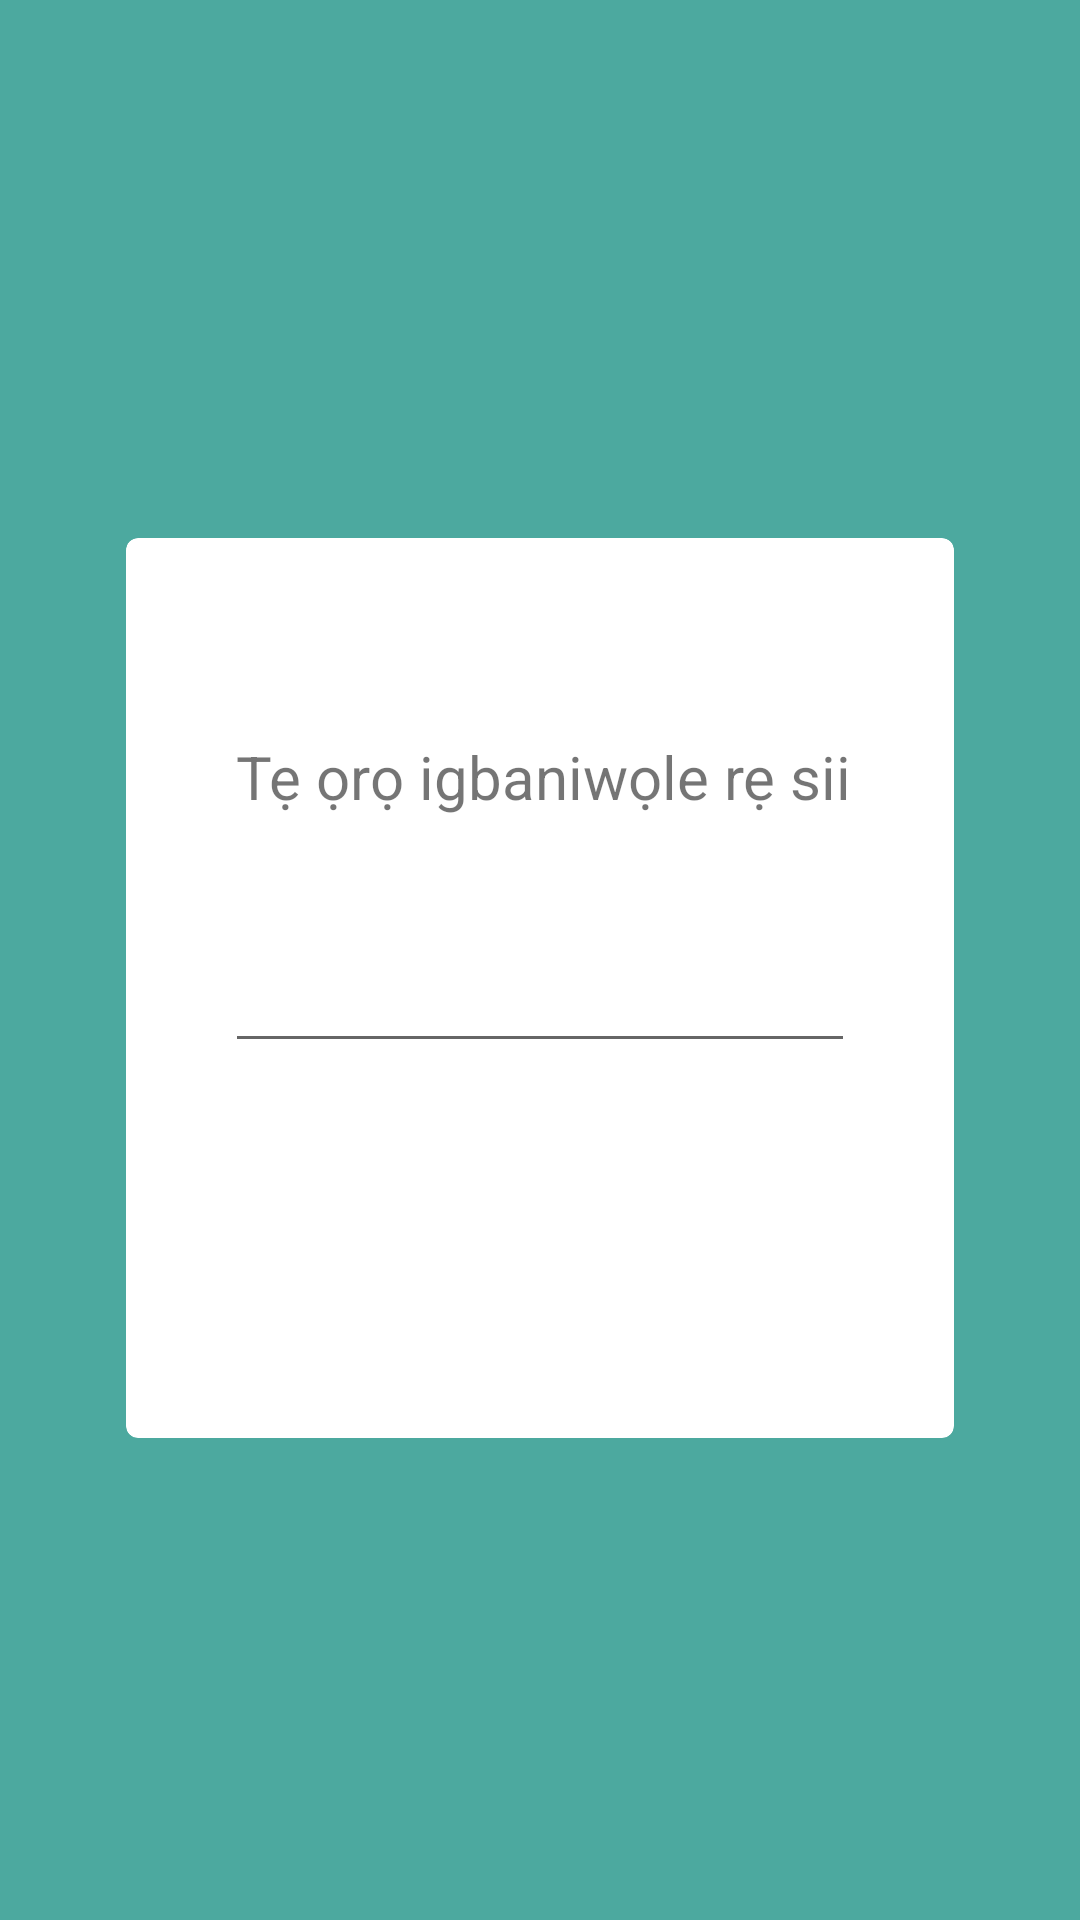

Reconstruct the res/layout file that produces this screen, plus the resources it refers to.
<!-- AndroidManifest.xml: application theme Theme.YorubaLock -->
<!-- res/layout/activity_pin_code.xml -->
<?xml version="1.0" encoding="utf-8"?>
<android.support.constraint.ConstraintLayout xmlns:android="http://schemas.android.com/apk/res/android"
    xmlns:app="http://schemas.android.com/apk/res-auto"
    xmlns:tools="http://schemas.android.com/tools"
    android:layout_width="match_parent"
    android:layout_height="match_parent"
    android:background="@drawable/background"
    tools:context=".MainActivity"
    >

    <View
        android:id="@+id/opacityFilter"
        android:layout_width="0dp"
        android:layout_height="0dp"
        android:layout_alignParentBottom="true"
        android:alpha="0.7"
        android:background="@color/colorPrimary"
        app:layout_constraintBottom_toBottomOf="parent"
        app:layout_constraintEnd_toEndOf="parent"
        app:layout_constraintHorizontal_bias="0.0"
        app:layout_constraintStart_toStartOf="parent"
        app:layout_constraintTop_toTopOf="parent"
        app:layout_constraintVertical_bias="0.0"></View>

    <androidx.cardview.widget.CardView
        android:id="@+id/cardView"
        android:layout_width="0dp"
        android:layout_height="300dp"
        android:layout_marginStart="42dp"
        android:layout_marginEnd="42dp"
        app:cardPreventCornerOverlap="false"
        android:elevation="5dp"
        app:cardCornerRadius="4dp"
        app:layout_constraintBottom_toBottomOf="parent"
        app:layout_constraintEnd_toEndOf="parent"
        app:layout_constraintHorizontal_bias="1.0"
        app:layout_constraintStart_toStartOf="parent"
        app:layout_constraintTop_toTopOf="parent"
        app:layout_constraintVertical_bias="0.527">

        <RelativeLayout
            android:layout_width="match_parent"
            android:layout_height="match_parent"
            android:layout_centerHorizontal="true"
            android:orientation="vertical">


            <TextView
                android:id="@+id/textView2"
                android:layout_width="228dp"
                android:layout_height="52dp"
                android:layout_alignParentStart="true"
                android:layout_alignParentLeft="true"
                android:layout_alignParentTop="true"
                android:layout_alignParentEnd="true"
                android:layout_alignParentRight="true"
                android:layout_alignParentBottom="true"
                android:layout_marginStart="25dp"
                android:layout_marginLeft="25dp"
                android:layout_marginTop="66dp"
                android:layout_marginEnd="23dp"
                android:layout_marginRight="23dp"
                android:layout_marginBottom="182dp"
                android:paddingHorizontal="5dp"
                android:text="Tẹ ọrọ igbaniwọle rẹ sii"
                android:textAlignment="center"
                android:textSize="20sp" />

            <EditText
                android:id="@+id/pinCodeInput"
                android:layout_width="wrap_content"
                android:layout_height="wrap_content"
                android:layout_alignParentTop="true"
                android:layout_alignParentBottom="true"
                android:layout_centerHorizontal="true"
                android:layout_marginTop="130dp"
                android:layout_marginBottom="125dp"
                android:ems="10"
                android:focusedByDefault="true"
                android:importantForAutofill="no"
                android:inputType="textPassword"
                app:layout_constraintEnd_toEndOf="parent"
                app:layout_constraintStart_toStartOf="parent" />

            <Button
                android:id="@+id/btnContinue"
                android:layout_width="wrap_content"
                android:layout_height="wrap_content"
                android:layout_alignParentBottom="true"
                android:layout_centerHorizontal="true"
                android:layout_marginBottom="63dp"
                android:background="@color/colorPrimary"
                android:text="Tèsíwájú"
                android:textColor="@color/white"
                android:visibility="invisible" />
        </RelativeLayout>
    </androidx.cardview.widget.CardView>
</android.support.constraint.ConstraintLayout>
<!-- resources referenced by this layout -->
<resources>
  <color name="colorPrimary">#008577</color>
  <color name="white">#FFFFFFFF</color>
  <style name="Theme.YorubaLock" parent="Theme.MaterialComponents.DayNight.DarkActionBar">
          
          <item name="colorPrimary">@color/colorPrimary</item>
          <item name="colorPrimaryDark">@color/colorPrimaryDark</item>
          <item name="colorAccent">@color/colorAccent</item>
          <item name="colorPrimaryVariant">@color/purple_700</item>
          <item name="colorOnPrimary">@color/white</item>
          
          <item name="colorSecondary">@color/teal_200</item>
          <item name="colorSecondaryVariant">@color/teal_700</item>
          <item name="colorOnSecondary">@color/black</item>
          
          <item name="android:statusBarColor">?attr/colorPrimaryDark</item>
          
      </style>
  <color name="colorPrimaryDark">#00574B</color>
  <color name="colorAccent">#1bd8b2</color>
  <color name="purple_700">#FF3700B3</color>
  <color name="teal_200">#FF03DAC5</color>
  <color name="teal_700">#FF018786</color>
  <color name="black">#FF000000</color>
</resources>
